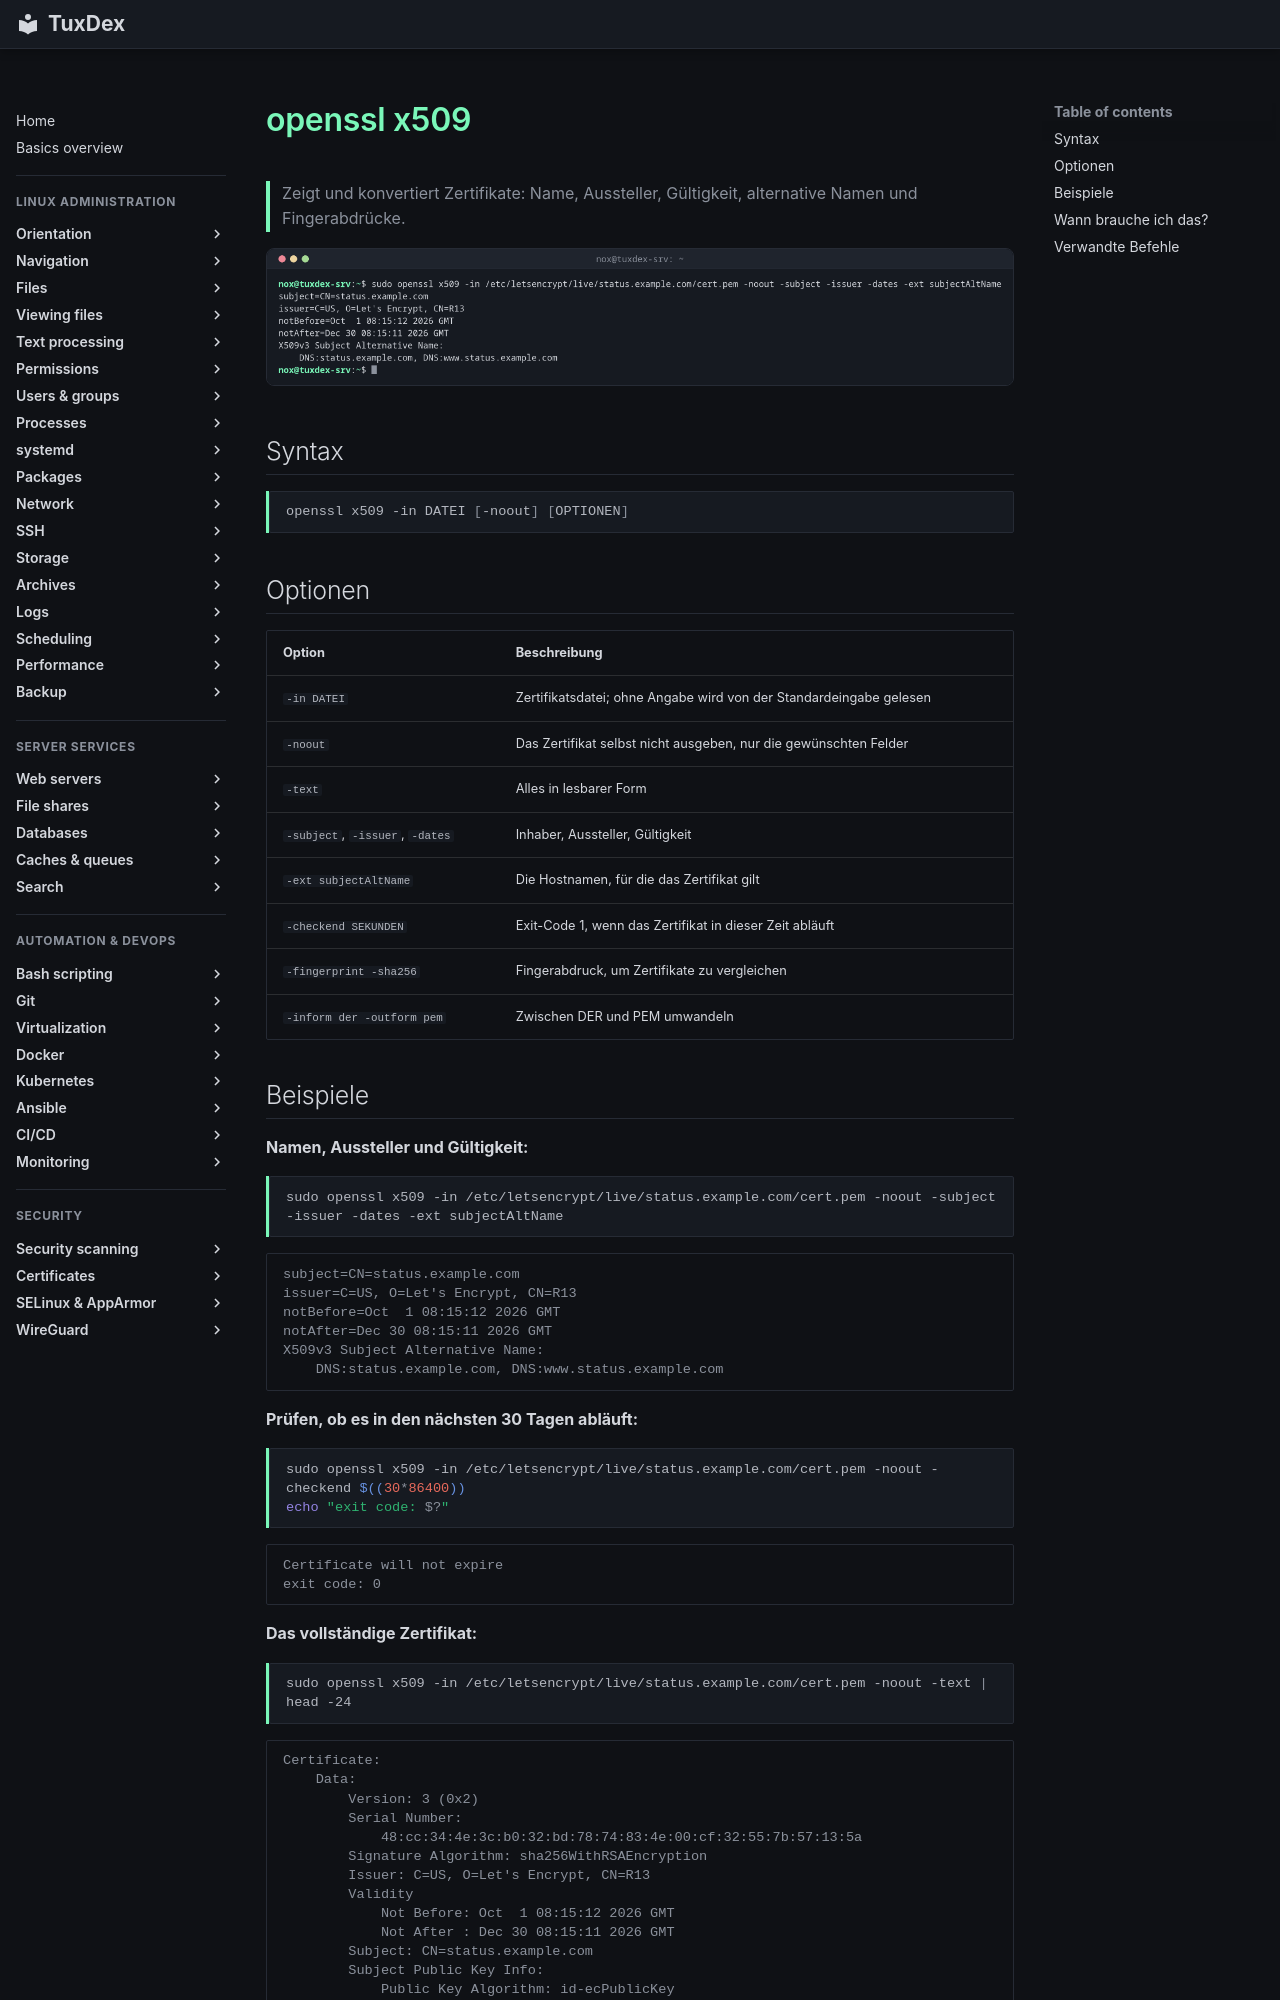

repository: Noxisan/tuxcodex · page: 24-certificates/openssl-x509.de/index.html · generator: mkdocs

# openssl x509

> Zeigt und konvertiert Zertifikate: Name, Aussteller, Gültigkeit, alternative Namen und Fingerabdrücke.

![openssl-x509 output](../assets/screenshots/24-certificates/openssl-x509.png)

## Syntax

```bash
openssl x509 -in DATEI [-noout] [OPTIONEN]
```

## Optionen

| Option | Beschreibung |
|--------|--------------|
| `-in DATEI` | Zertifikatsdatei; ohne Angabe wird von der Standardeingabe gelesen |
| `-noout` | Das Zertifikat selbst nicht ausgeben, nur die gewünschten Felder |
| `-text` | Alles in lesbarer Form |
| `-subject`, `-issuer`, `-dates` | Inhaber, Aussteller, Gültigkeit |
| `-ext subjectAltName` | Die Hostnamen, für die das Zertifikat gilt |
| `-checkend SEKUNDEN` | Exit-Code 1, wenn das Zertifikat in dieser Zeit abläuft |
| `-fingerprint -sha256` | Fingerabdruck, um Zertifikate zu vergleichen |
| `-inform der -outform pem` | Zwischen DER und PEM umwandeln |
